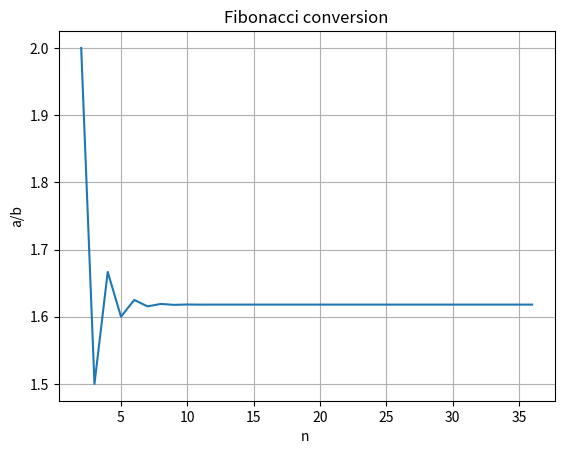

Write the Python code that produced this figure.

# Python 3: Fibonacci series up to n

import matplotlib
import matplotlib.pyplot as plt

def fib(n):
    a, b ,x = 1, 1, 1
    c = []
    y = []
    while a < n:
         a, b = b, a+b
         c.append(b/a)
         x = x + 1
         y.append(x) 
    return y,c



y1,c1 = fib(10000000)
ax = plt.subplot()
ax.plot(y1, c1)

ax.set(xlabel='n ', ylabel='a/b', title='Fibonacci conversion')
ax.grid()

plt.show()
